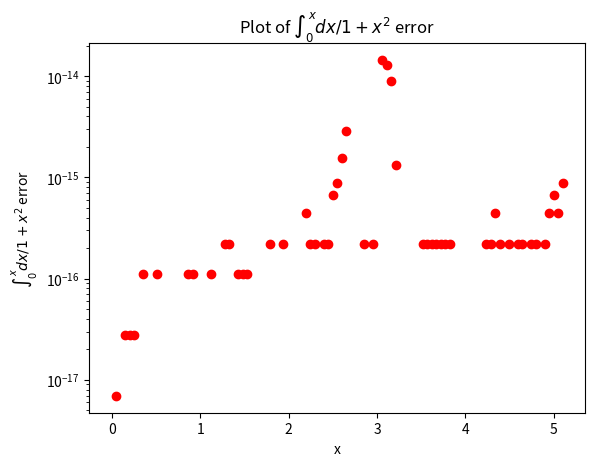

Python code for this plot:
from scipy.integrate import quad
from pylab import *
from matplotlib import pyplot as plt
import numpy

def func(t):
	m = 1/(1+numpy.multiply(t,t))
	return m

x = numpy.linspace(0, 5.1, 101)

j = arctan(x)
print(type(j))

# Use this section for plotting integration values
"""
for i in range(0, len(x)):
	integration_ans, integration_error = quad(func, 0 , x[i])
	print(x[i], integration_ans)
	plt.plot(x[i], integration_ans, 'ro')

plt.plot(x[0], 0 , 'ro', label = 'integral plot')
plt.plot(x, j, '#000000', label = 'arctan plot')
plt.xlabel('x')
plt.ylabel(' $\int_{0}^{x} dx/{1+x^{2}}$')
plt.title('Plot of $\int_{0}^{x} dx/{1+x^{2}}$ in red and arctan in black')
plt.legend()
plt.show()
"""

# Use this section for plotting integration errors

integration_ans = numpy.zeros(len(x))

for k,i in zip(x,range(0, len(x))):
	integration_ans[i] = quad(func, 0 , k)[0]
	print(k, integration_ans)

err = abs(integration_ans-j)

plt.semilogy(x, err, 'ro')
plt.xlabel('x')
plt.ylabel('$\int_{0}^{x} dx/{1+x^{2}}$ error')
plt.title('Plot of $\int_{0}^{x} dx/{1+x^{2}}$ error')
plt.show()
